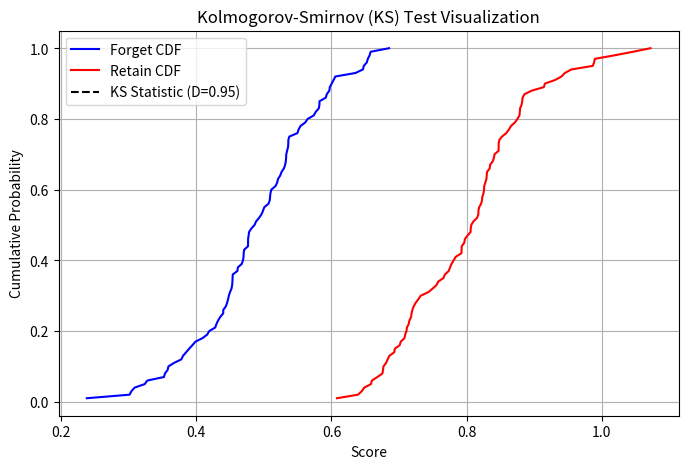

Write the Python code that produced this figure.
import numpy as np
import matplotlib.pyplot as plt
from scipy.stats import ks_2samp

# Generate two sample distributions
np.random.seed(42)
forget_scores = np.random.normal(0.5, 0.1, 100)  # Forgetting scores (mean=0.5, std=0.1)
retain_scores = np.random.normal(0.8, 0.1, 100)  # Retaining scores (mean=0.8, std=0.1)

# Compute empirical CDFs
forget_scores_sorted = np.sort(forget_scores)
retain_scores_sorted = np.sort(retain_scores)

forget_cdf = np.arange(1, len(forget_scores) + 1) / len(forget_scores)
retain_cdf = np.arange(1, len(retain_scores) + 1) / len(retain_scores)

# Perform KS test
ks_test = ks_2samp(forget_scores, retain_scores)
D_statistic = ks_test.statistic  # KS statistic
p_value = ks_test.pvalue  # p-value

# Plot the CDFs
plt.figure(figsize=(8, 5))
plt.plot(forget_scores_sorted, forget_cdf, label="Forget CDF", color="blue")
plt.plot(retain_scores_sorted, retain_cdf, label="Retain CDF", color="red")

# Find the max difference (D-statistic) location
x_D = forget_scores_sorted[np.argmax(np.abs(forget_cdf - retain_cdf))]
y_forget_D = forget_cdf[np.argmax(np.abs(forget_cdf - retain_cdf))]
y_retain_D = retain_cdf[np.argmax(np.abs(forget_cdf - retain_cdf))]

# Draw vertical line for KS statistic
plt.vlines(x_D, y_forget_D, y_retain_D, colors="black", linestyles="dashed", label=f"KS Statistic (D={D_statistic:.2f})")

plt.xlabel("Score")
plt.ylabel("Cumulative Probability")
plt.title("Kolmogorov-Smirnov (KS) Test Visualization")
plt.legend()
plt.grid(True)
plt.show(), (D_statistic, p_value)

